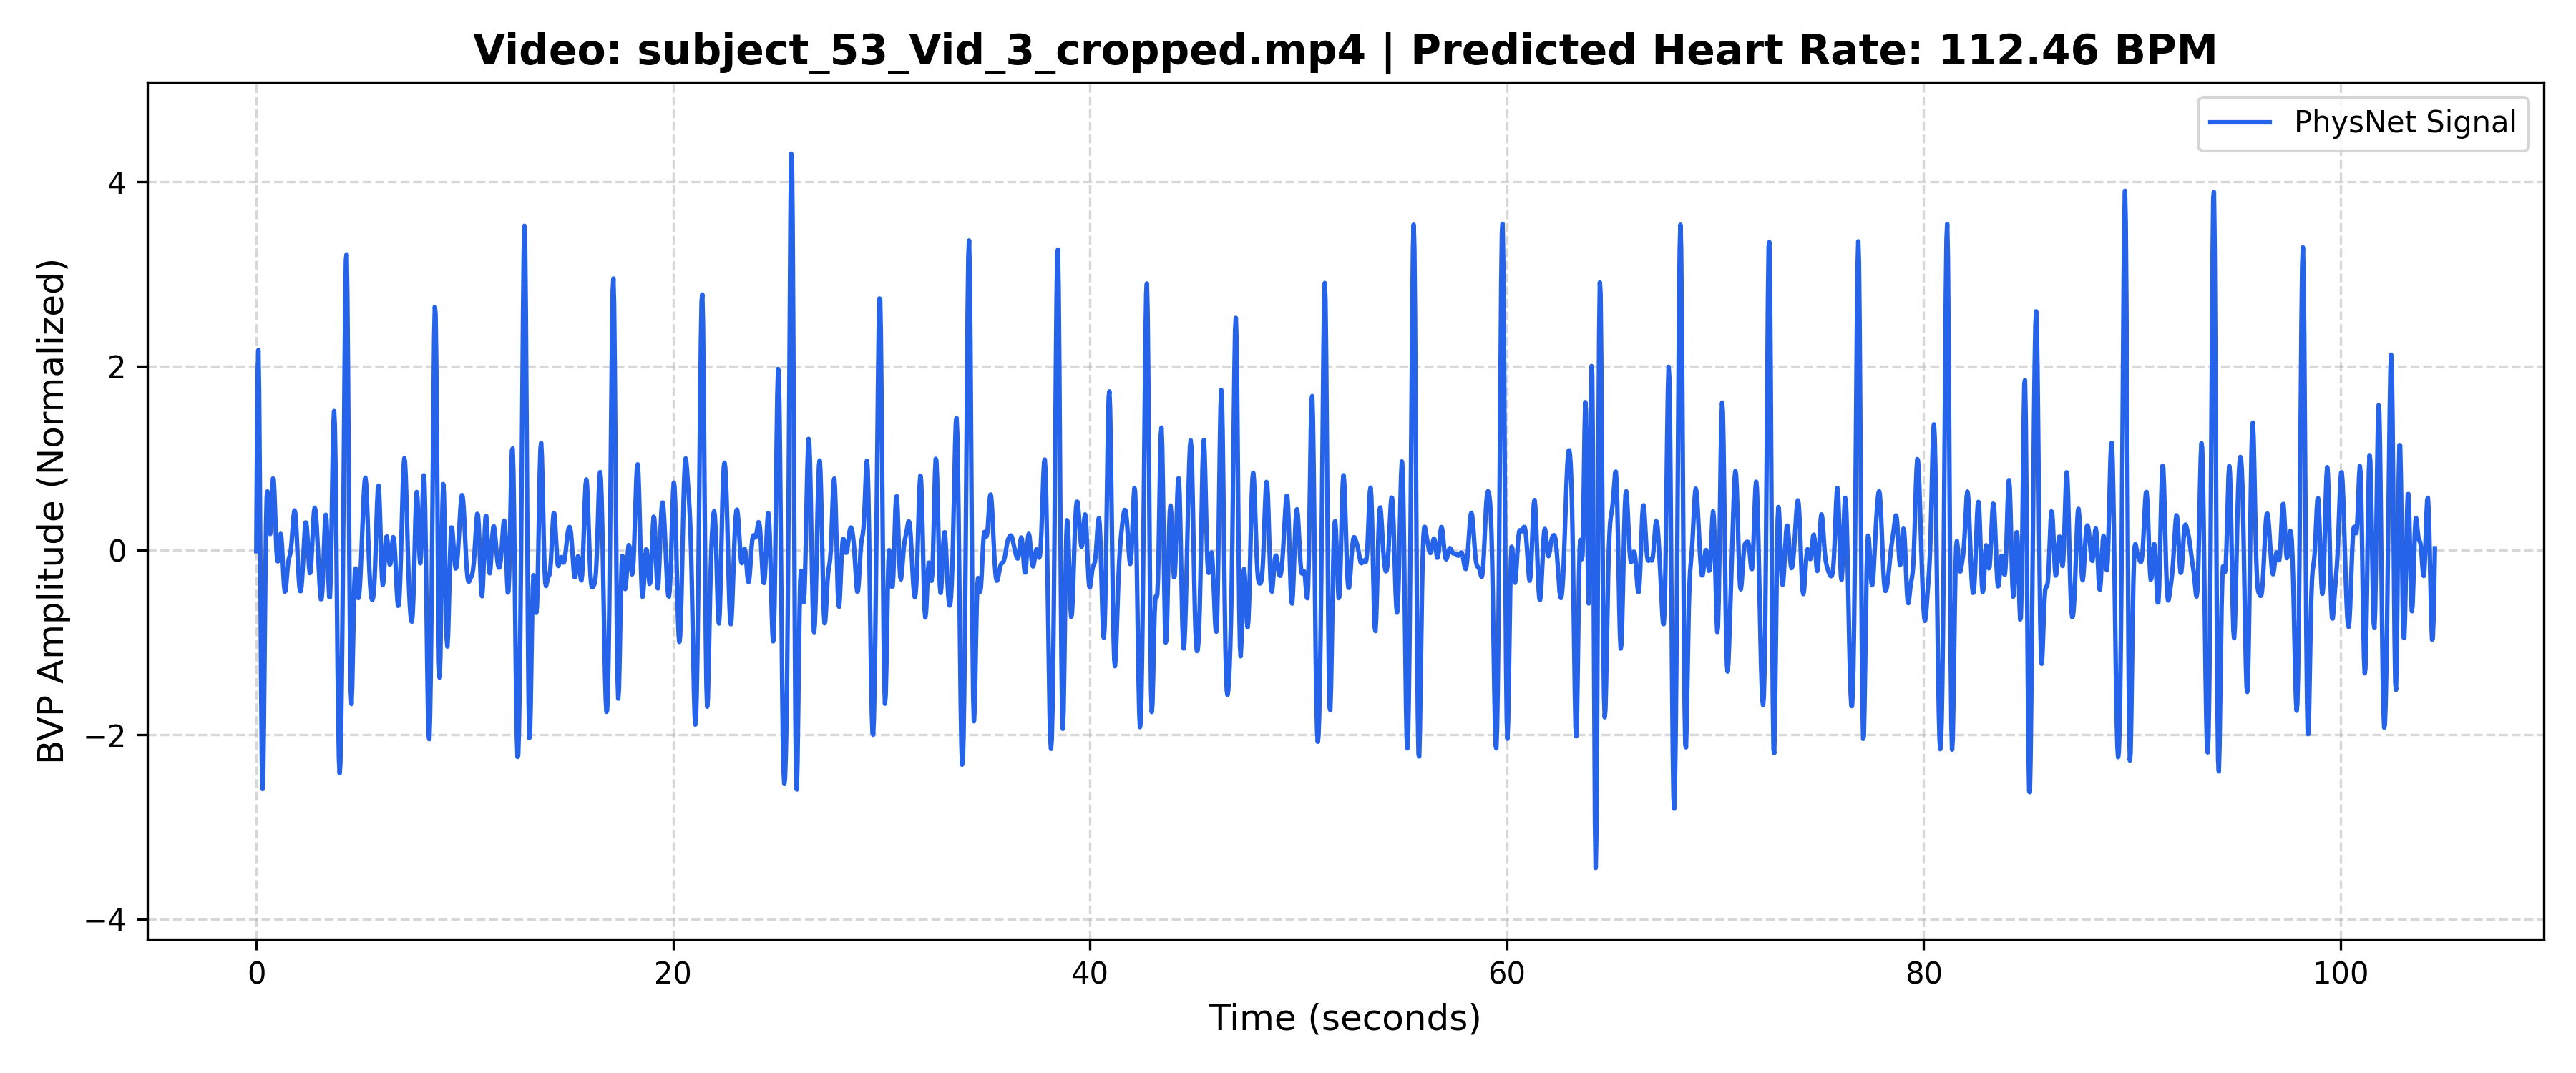

The data file committed next to this chart (first rows):
Time_Sec, Amplitude
0.000000, -0.007712
0.03333, 1.152
0.06667, 1.959
0.1, 2.175
0.1333, 1.743
0.1667, 0.7976
0.2, -0.3893
0.2333, -1.505
0.2667, -2.288
0.3, -2.59
0.3333, -2.402
0.3667, -1.832
0.4, -1.068
0.4333, -0.3127
0.4667, 0.2674
0.5, 0.584
0.5333, 0.6398
0.5667, 0.5142
0.6, 0.3269
0.6333, 0.1917
0.6667, 0.1776
0.7, 0.2903
0.7333, 0.4804
0.7667, 0.6689
0.8, 0.7806
0.8333, 0.7715
0.8667, 0.6418
0.9, 0.4304
0.9333, 0.1981
0.9667, 0.005529
1, -0.1047
1.033, -0.1193
1.067, -0.05557
1.1, 0.0467
1.133, 0.1391
1.167, 0.1802
1.2, 0.1471
1.233, 0.04215
1.267, -0.1086
1.3, -0.2652
1.333, -0.3873
1.367, -0.4478
1.4, -0.4395
1.433, -0.3759
1.467, -0.2845
1.5, -0.1952
1.533, -0.1279
1.567, -0.08657
1.6, -0.06005
1.633, -0.02943
1.667, 0.02289
1.7, 0.1044
1.733, 0.2079
1.767, 0.3137
1.8, 0.3967
1.833, 0.4338
1.867, 0.4106
1.9, 0.3251
1.933, 0.1891
1.967, 0.02497
... 3,077 more rows
